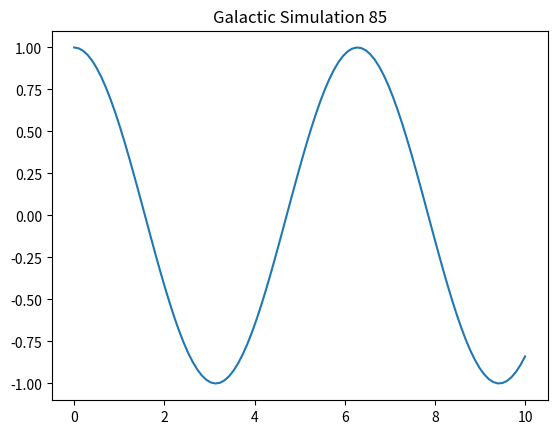

Python code for this plot:
import numpy as np
import matplotlib.pyplot as plt

def simulate():
    t = np.linspace(0, 10, 100)
    y = np.cos(t)
    plt.plot(t, y)
    plt.title("Galactic Simulation 85")
    plt.show()

if __name__ == "__main__":
    simulate()
